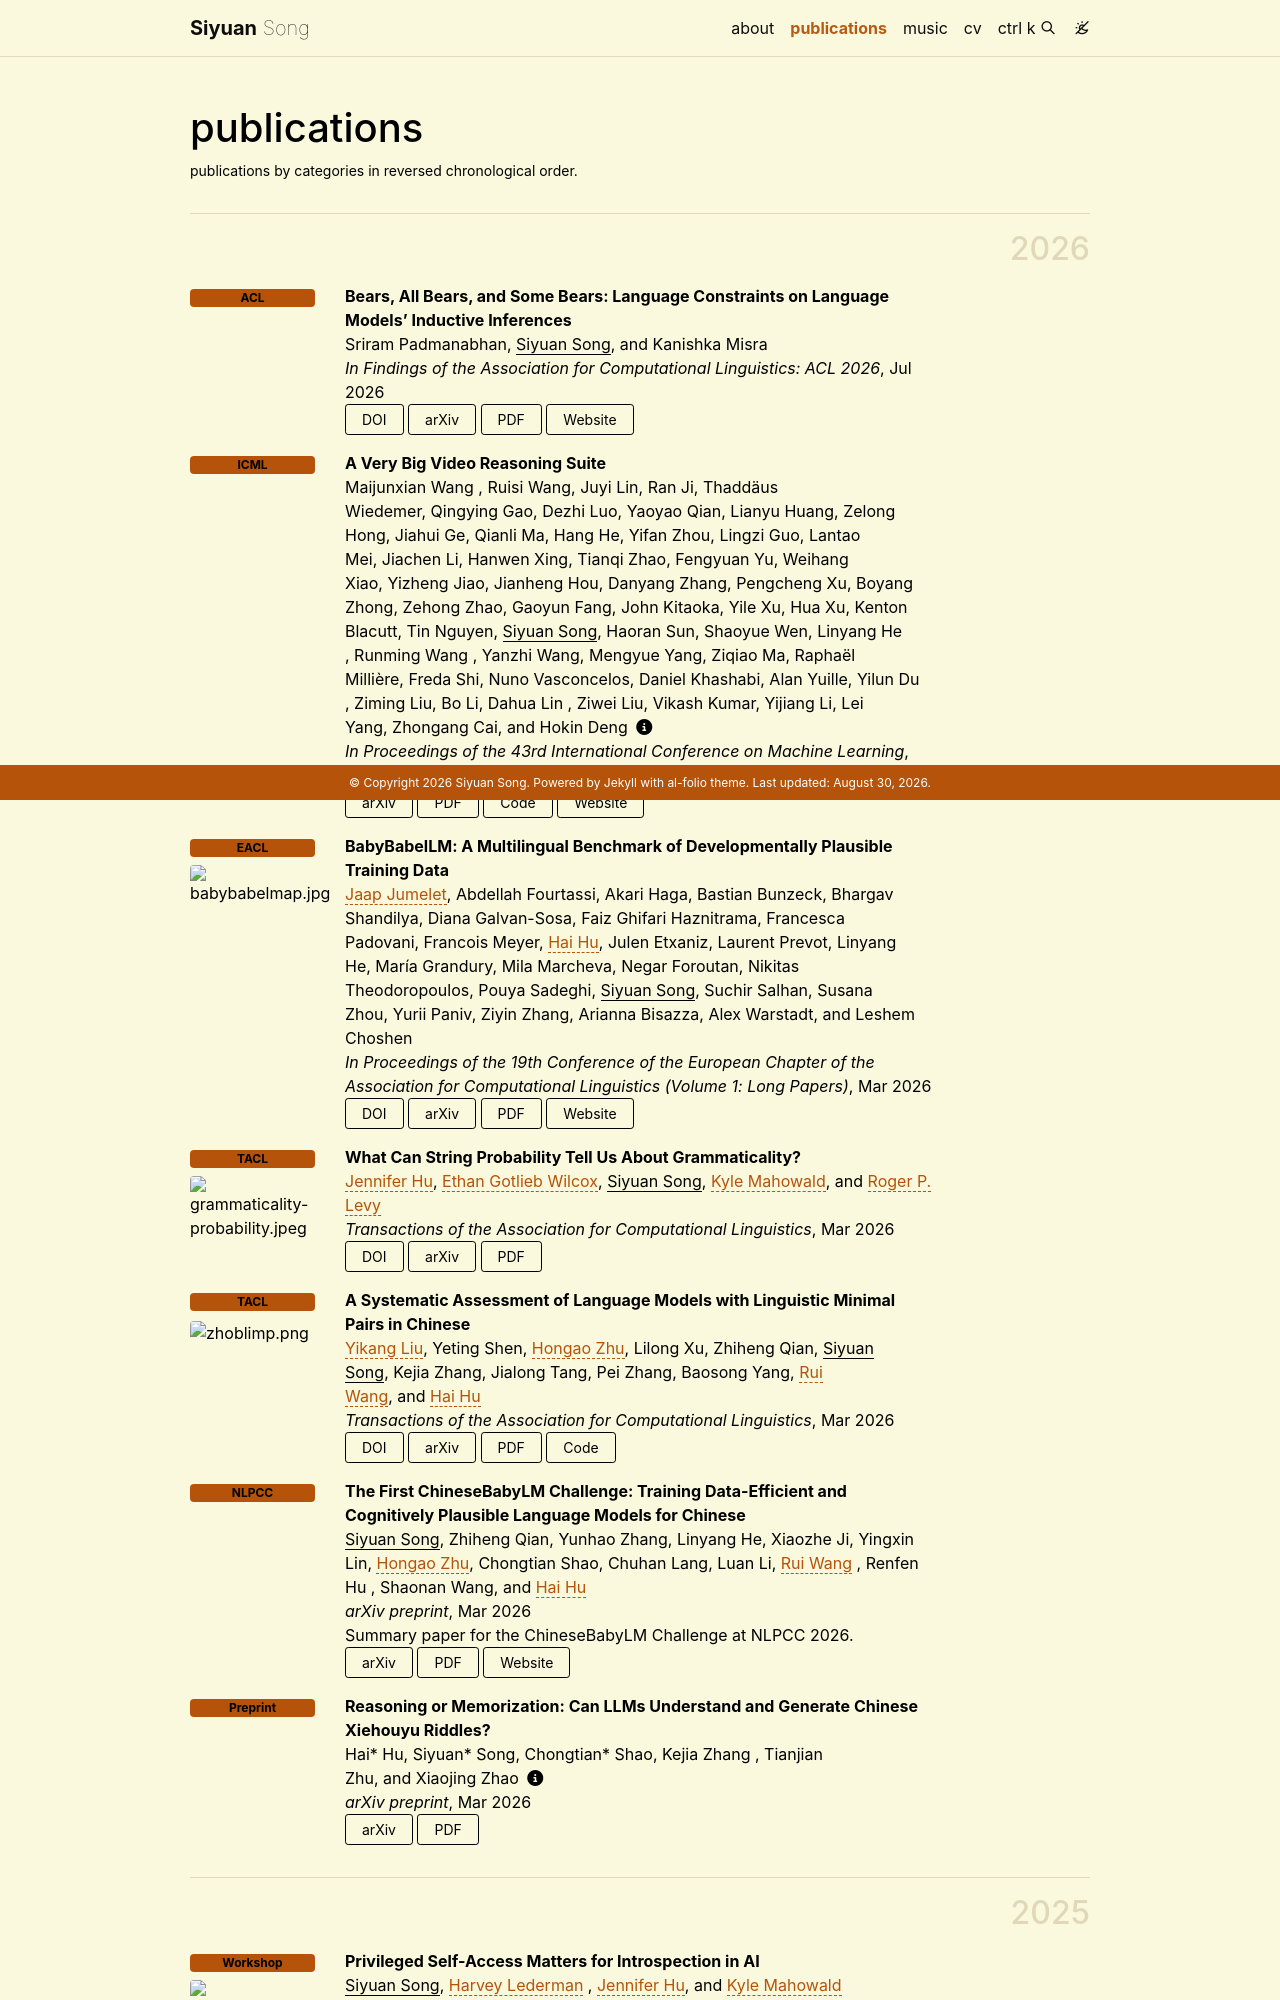

repository: SiyuanSong2004/SiyuanSong2004.github.io · page: publications/index.html · generator: jekyll

---
layout: page
permalink: /publications/
title: publications
description: publications by categories in reversed chronological order.
nav: true
nav_order: 1
---

<!-- _pages/publications.md -->

<!-- Bibsearch Feature -->

<!-- {% include bib_search.liquid %} -->
